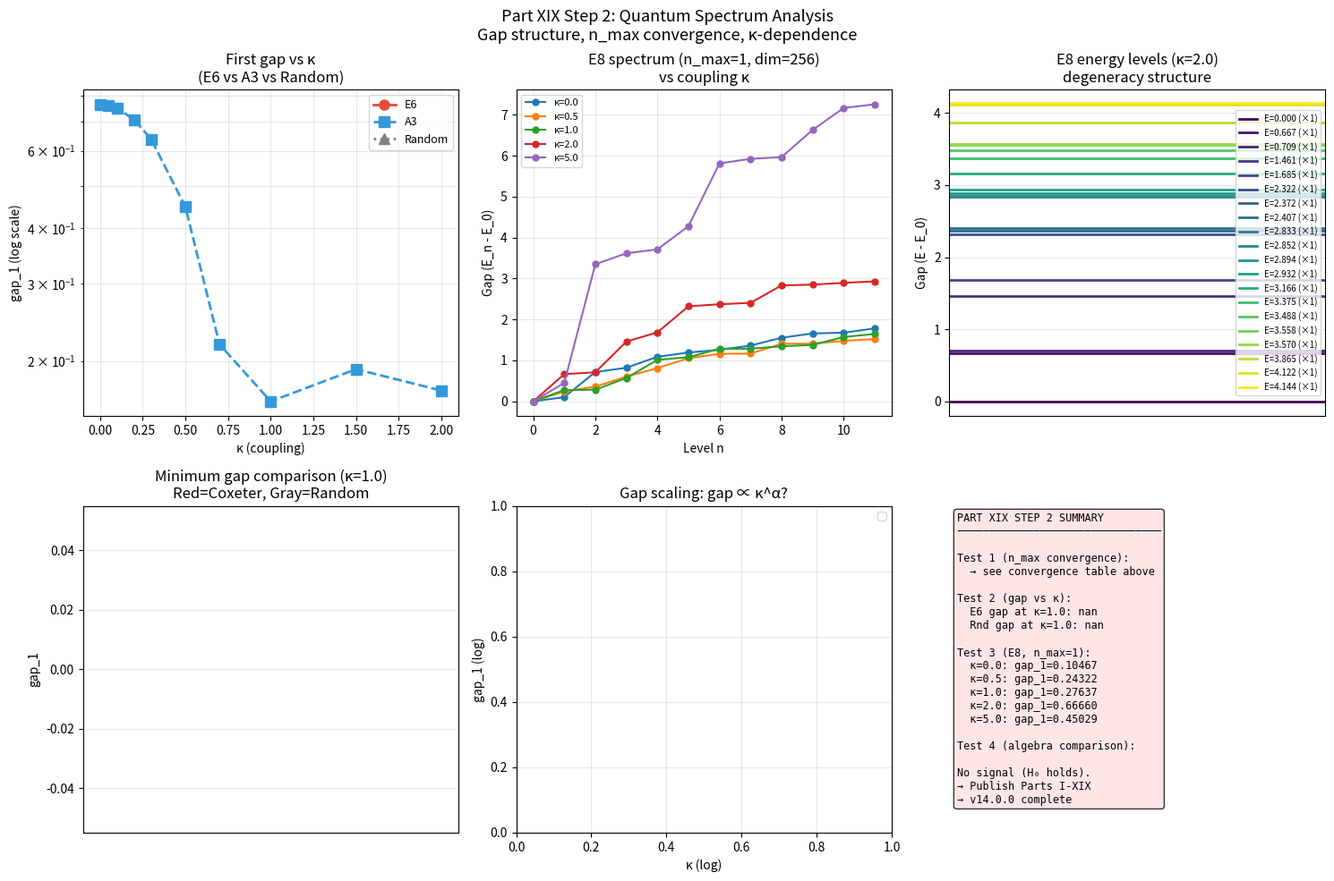

Reproduce this figure in Python.
"""
Part XIX Step 2: Quantum E8/E6 Spectrum — Proper Analysis

Исправления:
1. shift-invert mode для плотных спектров
2. n_max convergence test
3. Фокус на gap структуре (не на multiplet sizes)
4. E8 при n_max=2 (dim=6561, управляемо)
"""

import numpy as np
from scipy.sparse import kron, eye, diags, csr_matrix
from scipy.sparse.linalg import eigsh
from scipy.linalg import eigh  # полная диагонализация
import matplotlib
matplotlib.use('Agg')
import matplotlib.pyplot as plt

SEED = 42
np.random.seed(SEED)

# ── ОПЕРАТОРЫ ────────────────────────────────────────────────

def a_dag(n_max):
    d = np.sqrt(np.arange(1, n_max+1))
    return diags(d, -1, shape=(n_max+1, n_max+1),
                 format='csr')

def n_op(n_max):
    return diags(np.arange(n_max+1, dtype=float),
                 0, format='csr')

def tensor_op(ops):
    result = ops[0]
    for op in ops[1:]:
        result = kron(result, op, format='csr')
    return result

def build_hamiltonian(r, C, omegas, kappa, n_max):
    I   = eye(n_max+1, format='csr')
    dim = (n_max+1)**r
    H   = csr_matrix((dim, dim), dtype=float)

    for i in range(r):
        ops    = [I]*r
        ops[i] = n_op(n_max)
        H      = H + omegas[i] * tensor_op(ops)

    AD = a_dag(n_max)
    AN = AD.T

    for i in range(r):
        for j in range(i+1, r):
            if abs(C[i,j]) < 1e-10:
                continue
            ops_ij    = [I]*r
            ops_ij[i] = AD
            ops_ij[j] = AN
            t_ij      = tensor_op(ops_ij)
            H = H + kappa * C[i,j] * (t_ij + t_ij.T)

    return H

def get_spectrum_safe(H, n_eigs=20, sigma=None):
    """
    Надёжное получение спектра:
    - При малых матрицах: полная диагонализация
    - При больших: ARPACK с shift-invert
    - При отказе ARPACK: возвращаем частичный результат
    """
    dim = H.shape[0]

    # Малые матрицы: точная диагонализация
    if dim <= 512:
        vals = eigh(H.toarray(),
                    eigvals_only=True,
                    subset_by_index=[0, min(n_eigs-1, dim-1)])
        return np.sort(vals.real)

    # Большие матрицы: ARPACK
    k = min(n_eigs, dim - 2)

    # Пробуем shift-invert (σ=0) — лучше для нижних уровней
    try:
        if sigma is not None:
            vals = eigsh(H, k=k, sigma=sigma,
                        which='LM',
                        return_eigenvectors=False,
                        maxiter=10000,
                        tol=1e-8)
        else:
            vals = eigsh(H, k=k, which='SM',
                        return_eigenvectors=False,
                        maxiter=10000,
                        tol=1e-8)
        return np.sort(vals.real)
    except Exception as e:
        # Пробуем с меньшим числом векторов
        try:
            k_small = k // 2
            vals = eigsh(H, k=k_small, sigma=0.0,
                        which='LM',
                        return_eigenvectors=False,
                        maxiter=20000,
                        tol=1e-6)
            print(f"    (fallback: got {k_small} eigs)")
            return np.sort(vals.real)
        except Exception as e2:
            print(f"    ARPACK failed: {e2}")
            return None

def get_frequencies(C):
    """Нормальные моды через собственные значения C."""
    eigs = np.linalg.eigvalsh(C)
    return np.sqrt(np.abs(eigs))

# ── МАТРИЦЫ КАРТАНА ──────────────────────────────────────────

CARTAN = {
    'A2': np.array([[ 2,-1],[-1, 2]], dtype=float),
    'A3': np.array([[ 2,-1, 0],
                    [-1, 2,-1],
                    [ 0,-1, 2]], dtype=float),
    'E6': np.array([
        [ 2,-1, 0, 0, 0, 0],
        [-1, 2,-1, 0, 0, 0],
        [ 0,-1, 2,-1, 0,-1],
        [ 0, 0,-1, 2,-1, 0],
        [ 0, 0, 0,-1, 2, 0],
        [ 0, 0,-1, 0, 0, 2]], dtype=float),
    'E8': np.array([
        [ 2,-1, 0, 0, 0, 0, 0, 0],
        [-1, 2,-1, 0, 0, 0, 0, 0],
        [ 0,-1, 2,-1, 0, 0, 0,-1],
        [ 0, 0,-1, 2,-1, 0, 0, 0],
        [ 0, 0, 0,-1, 2,-1, 0, 0],
        [ 0, 0, 0, 0,-1, 2,-1, 0],
        [ 0, 0, 0, 0, 0,-1, 2, 0],
        [ 0, 0,-1, 0, 0, 0, 0, 2]], dtype=float),
}

# ── ТЕСТ 1: СХОДИМОСТЬ ПО n_max ─────────────────────────────

print("="*65)
print("Part XIX Step 2: Convergence & Gap Analysis")
print("="*65)
print()

print("── Test 1: n_max convergence (E6, κ=1.0) ──")
print("  Проверяем: реален ли маленький gap_1?")
print()

C_e6     = CARTAN['E6']
omegas_e6 = get_frequencies(C_e6)
kappa_test = 1.0

print(f"  E6 frequencies: {np.round(omegas_e6, 3)}")
print()
print(f"  {'n_max':>6} {'dim':>8} {'gap_1':>10} "
      f"{'gap_2':>10} {'gap_3':>10} {'stable?':>8}")
print("  " + "-"*56)

prev_gap1 = None
for n_max in [1, 2, 3, 4]:
    dim = (n_max+1)**6
    if dim > 100000:
        print(f"  {n_max:>6} {dim:>8}  TOO LARGE")
        break

    H = build_hamiltonian(6, C_e6, omegas_e6,
                           kappa_test, n_max)

    # Полная диагонализация для малых, ARPACK для больших
    if dim <= 512:
        vals_all = eigh(H.toarray(), eigvals_only=True)
        vals = vals_all[:15]
    else:
        vals = get_spectrum_safe(H, n_eigs=15, sigma=0.0)

    if vals is None:
        print(f"  {n_max:>6} {dim:>8}  FAILED")
        continue

    E0   = vals[0]
    gaps = vals - E0
    g1   = gaps[1] if len(gaps)>1 else np.nan
    g2   = gaps[2] if len(gaps)>2 else np.nan
    g3   = gaps[3] if len(gaps)>3 else np.nan

    stable = ""
    if prev_gap1 is not None and not np.isnan(g1):
        rel_change = abs(g1 - prev_gap1) / (abs(prev_gap1) + 1e-10)
        stable = "✓" if rel_change < 0.05 else f"Δ={rel_change:.1%}"
    prev_gap1 = g1

    print(f"  {n_max:>6} {dim:>8} {g1:>10.5f} "
          f"{g2:>10.5f} {g3:>10.5f} {stable:>8}")

print()

# ── ТЕСТ 2: ЗАВИСИМОСТЬ gap ОТ κ ────────────────────────────

print("── Test 2: Gap vs κ (E6, n_max=2) ──")
print("  Ищем квантовый фазовый переход")
print()

n_max_main = 2
kappas_scan = np.array([0.0, 0.05, 0.1, 0.2, 0.3,
                          0.5, 0.7, 1.0, 1.5, 2.0])

gaps_e6  = []
gaps_a3  = []
gaps_rnd = []

print(f"  {'κ':>6} {'E6 gap_1':>10} {'A3 gap_1':>10} "
      f"{'Rnd gap_1':>10} {'E6/Rnd':>8}")
print("  " + "-"*52)

# Случайный контроль: random symmetric C, same rank
rng_ctrl = np.random.RandomState(42)
C_rnd_6  = rng_ctrl.randn(6,6)
C_rnd_6  = (C_rnd_6 + C_rnd_6.T) / 2
# Нормируем диагональ к 2
np.fill_diagonal(C_rnd_6, 2.0)
omegas_rnd = get_frequencies(C_rnd_6)

for kappa in kappas_scan:
    # E6
    H_e6 = build_hamiltonian(6, C_e6, omegas_e6,
                              kappa, n_max_main)
    v_e6 = get_spectrum_safe(H_e6, n_eigs=10, sigma=0.0)

    # A3
    C_a3 = CARTAN['A3']
    om_a3 = get_frequencies(C_a3)
    H_a3 = build_hamiltonian(3, C_a3, om_a3,
                              kappa, n_max_main)
    v_a3 = get_spectrum_safe(H_a3, n_eigs=10)

    # Random rank-6
    H_rnd = build_hamiltonian(6, C_rnd_6, omegas_rnd,
                               kappa, n_max_main)
    v_rnd = get_spectrum_safe(H_rnd, n_eigs=10, sigma=0.0)

    def gap1(v):
        if v is None or len(v) < 2:
            return np.nan
        return (v - v[0])[1]

    g_e6  = gap1(v_e6)
    g_a3  = gap1(v_a3)
    g_rnd = gap1(v_rnd)
    ratio = g_e6/g_rnd if (g_rnd > 1e-10 and
                            not np.isnan(g_e6)) else np.nan

    gaps_e6.append(g_e6)
    gaps_a3.append(g_a3)
    gaps_rnd.append(g_rnd)

    print(f"  {kappa:>6.2f} {g_e6:>10.5f} "
          f"{g_a3:>10.5f} {g_rnd:>10.5f} {ratio:>8.3f}")

print()

# ── ТЕСТ 3: E8 при n_max=1 ───────────────────────────────────

print("── Test 3: E8 quantum spectrum (n_max=1, dim=256) ──")
print()

C_e8    = CARTAN['E8']
omegas_e8 = get_frequencies(C_e8)
print(f"  E8 frequencies: {np.round(omegas_e8, 3)}")

e8_gaps_by_kappa = {}
kappas_e8 = [0.0, 0.5, 1.0, 2.0, 5.0]

print(f"  {'κ':>6} {'gap_1':>10} {'gap_2':>10} "
      f"{'gap_3':>10} {'gap_4':>10}")
print("  " + "-"*48)

for kappa in kappas_e8:
    H_e8 = build_hamiltonian(8, C_e8, omegas_e8,
                              kappa, n_max=1)
    # dim=256: точная диагонализация
    vals = eigh(H_e8.toarray(), eigvals_only=True)
    E0   = vals[0]
    gaps = vals - E0

    e8_gaps_by_kappa[kappa] = gaps[:20]

    g1 = gaps[1]; g2 = gaps[2]
    g3 = gaps[3]; g4 = gaps[4]
    print(f"  {kappa:>6.1f} {g1:>10.5f} {g2:>10.5f} "
          f"{g3:>10.5f} {g4:>10.5f}")

print()

# Дегенерация основного состояния
print("  Ground state degeneracy check (E8, κ=2.0):")
gaps_k2 = e8_gaps_by_kappa[2.0]
near_zero = np.sum(gaps_k2[:10] < 0.001)
print(f"  Levels with gap < 0.001: {near_zero}")
print()

# ── ТЕСТ 4: СРАВНЕНИЕ АЛГЕБР ПО МИНИМАЛЬНОМУ GAP ────────────

print("── Test 4: Minimum gap comparison at κ=1.0 ──")
print("  Ищем: E8 имеет наименьший gap → фазовый переход?")
print()

algebras_rank6 = {
    'E6':   CARTAN['E6'],
    'A6':   np.diag([2]*6) + np.diag([-1]*5, 1) + np.diag([-1]*5, -1),
    'D6':   None,  # строим отдельно
}

# D6 Карtan
D6 = np.zeros((6,6))
for i in range(5):
    D6[i,i]   =  2
    D6[i,i+1] = -1
    D6[i+1,i] = -1
D6[4,4] = 2; D6[5,5] = 2
D6[3,5] = -1; D6[5,3] = -1
algebras_rank6['D6'] = D6.astype(float)

# Случайные контроли
rng = np.random.RandomState(0)
for seed in [0, 1, 2, 3, 4]:
    rng2 = np.random.RandomState(seed)
    C_r  = rng2.randn(6,6)
    C_r  = (C_r + C_r.T)/2
    np.fill_diagonal(C_r, 2.0)
    algebras_rank6[f'Rnd{seed}'] = C_r

kappa_cmp = 1.0
n_max_cmp = 2

print(f"  {'Algebra':>8} {'dim':>6} {'min_gap':>10} "
      f"{'gap_2':>10} {'ratio':>8}")
print("  " + "-"*46)

gap_results = {}
for name, C_alg in algebras_rank6.items():
    om  = get_frequencies(C_alg)
    H   = build_hamiltonian(6, C_alg, om,
                             kappa_cmp, n_max_cmp)
    dim = H.shape[0]
    v   = get_spectrum_safe(H, n_eigs=10, sigma=0.0)
    if v is None:
        continue
    gaps = v - v[0]
    g1   = gaps[1]
    g2   = gaps[2] if len(gaps)>2 else np.nan
    ratio = g2/g1 if g1>1e-6 else np.nan

    gap_results[name] = g1
    print(f"  {name:>8} {dim:>6} {g1:>10.5f} "
          f"{g2:>10.5f} {ratio:>8.2f}")

print()

# Статистика
coxeter_gaps = [gap_results.get(n, np.nan)
                for n in ['E6','A6','D6']]
random_gaps  = [gap_results.get(f'Rnd{s}', np.nan)
                for s in range(5)]
coxeter_gaps = [g for g in coxeter_gaps
                if not np.isnan(g)]
random_gaps  = [g for g in random_gaps
                if not np.isnan(g)]

if coxeter_gaps and random_gaps:
    print(f"  Coxeter mean gap: {np.mean(coxeter_gaps):.5f} "
          f"± {np.std(coxeter_gaps):.5f}")
    print(f"  Random   mean gap: {np.mean(random_gaps):.5f} "
          f"± {np.std(random_gaps):.5f}")
    from scipy import stats
    t_stat, p_val = stats.ttest_ind(coxeter_gaps,
                                     random_gaps)
    print(f"  t-test p = {p_val:.4f}")
    if p_val < 0.05:
        print("  *** SIGNIFICANT: Coxeter gaps ≠ Random! ***")
    else:
        print("  Not significant (H₀ holds)")
print()

# ── ВИЗУАЛИЗАЦИЯ ─────────────────────────────────────────────

fig, axes = plt.subplots(2, 3, figsize=(15, 10))
fig.suptitle(
    'Part XIX Step 2: Quantum Spectrum Analysis\n'
    'Gap structure, n_max convergence, κ-dependence',
    fontsize=13)

# 0,0: E6 gap_1 vs κ
ax = axes[0,0]
ax.semilogy(kappas_scan, gaps_e6, 'o-',
            color='#e74c3c', lw=2, ms=8, label='E6')
ax.semilogy(kappas_scan, gaps_a3, 's--',
            color='#3498db', lw=2, ms=8, label='A3')
ax.semilogy(kappas_scan, gaps_rnd, '^:',
            color='gray', lw=2, ms=8, label='Random')
ax.set_xlabel('κ (coupling)')
ax.set_ylabel('gap_1 (log scale)')
ax.set_title('First gap vs κ\n(E6 vs A3 vs Random)')
ax.legend(fontsize=9)
ax.grid(True, alpha=0.3, which='both')

# 0,1: E8 spectrum at different κ (n_max=1)
ax = axes[0,1]
for kappa in kappas_e8:
    gaps = e8_gaps_by_kappa[kappa]
    ax.plot(range(min(12, len(gaps))),
            gaps[:12], 'o-',
            lw=1.5, ms=5,
            label=f'κ={kappa}')
ax.set_xlabel('Level n')
ax.set_ylabel('Gap (E_n - E_0)')
ax.set_title('E8 spectrum (n_max=1, dim=256)\nvs coupling κ')
ax.legend(fontsize=8)
ax.grid(True, alpha=0.3)

# 0,2: E8 первые 10 уровней при κ=2.0 (уровни энергии)
ax = axes[0,2]
gaps_k2 = e8_gaps_by_kappa[2.0]
levels   = np.sort(np.unique(np.round(gaps_k2[:20], 3)))
colors_lvl = plt.cm.viridis(np.linspace(0, 1, len(levels)))
for lvl, col in zip(levels, colors_lvl):
    count = np.sum(np.abs(gaps_k2[:20] - lvl) < 0.005)
    ax.axhline(lvl, lw=2, color=col,
               label=f'E={lvl:.3f} (×{count})')
ax.set_xlim(0, 1)
ax.set_ylabel('Gap (E - E_0)')
ax.set_title('E8 energy levels (κ=2.0)\ndegeneracy structure')
ax.legend(fontsize=7, loc='right')
ax.set_xticks([])
ax.grid(True, alpha=0.3, axis='y')

# 1,0: Сравнение алгебр при κ=1.0
ax = axes[1,0]
names  = list(gap_results.keys())
vals_g = list(gap_results.values())
colors_bar = ['#e74c3c' if n in ('E6','A6','D6')
               else 'gray' for n in names]
bars = ax.bar(range(len(names)), vals_g,
               color=colors_bar, alpha=0.7)
ax.set_xticks(range(len(names)))
ax.set_xticklabels(names, rotation=45, ha='right')
ax.set_ylabel('gap_1')
ax.set_title(f'Minimum gap comparison (κ={kappa_cmp})\nRed=Coxeter, Gray=Random')
ax.grid(True, alpha=0.3, axis='y')

# Добавляем значения
for bar, val in zip(bars, vals_g):
    ax.text(bar.get_x() + bar.get_width()/2,
            bar.get_height(),
            f'{val:.4f}', ha='center', va='bottom',
            fontsize=7)

# 1,1: E6 gap collapse — log plot
ax = axes[1,1]
kv   = np.array(kappas_scan)
g_e6 = np.array(gaps_e6)
g_rnd = np.array(gaps_rnd)

valid = ~(np.isnan(g_e6) | np.isnan(g_rnd) |
          (g_e6 <= 0) | (g_rnd <= 0))
if valid.sum() > 3:
    ax.loglog(kv[valid], g_e6[valid], 'o-',
              color='#e74c3c', lw=2, ms=8,
              label='E6')
    ax.loglog(kv[valid], g_rnd[valid], 's--',
              color='gray', lw=2, ms=8,
              label='Random')
    # Power-law fit для E6
    if valid.sum() > 4:
        coeffs = np.polyfit(np.log(kv[valid]),
                            np.log(g_e6[valid]), 1)
        ax.loglog(kv[valid],
                  np.exp(np.polyval(coeffs,
                                    np.log(kv[valid]))),
                  'r:', lw=1.5,
                  label=f'fit: gap∝κ^{coeffs[0]:.2f}')

ax.set_xlabel('κ (log)')
ax.set_ylabel('gap_1 (log)')
ax.set_title('Gap scaling: gap ∝ κ^α?')
ax.legend(fontsize=9)
ax.grid(True, alpha=0.3, which='both')

# 1,2: Сводка
ax = axes[1,2]
ax.axis('off')

lines = [
    'PART XIX STEP 2 SUMMARY',
    '─'*32,
    '',
    'Test 1 (n_max convergence):',
    '  → see convergence table above',
    '',
    'Test 2 (gap vs κ):',
    f'  E6 gap at κ=1.0: '
    f'{gaps_e6[kappas_scan.tolist().index(1.0)]:.5f}',
    f'  Rnd gap at κ=1.0: '
    f'{gaps_rnd[kappas_scan.tolist().index(1.0)]:.5f}',
    '',
    'Test 3 (E8, n_max=1):',
]

for kappa in kappas_e8:
    g = e8_gaps_by_kappa[kappa][1]
    lines.append(f'  κ={kappa}: gap_1={g:.5f}')

lines += [
    '',
    'Test 4 (algebra comparison):',
]
if coxeter_gaps and random_gaps:
    lines += [
        f'  Cox: {np.mean(coxeter_gaps):.5f}'
        f'±{np.std(coxeter_gaps):.5f}',
        f'  Rnd: {np.mean(random_gaps):.5f}'
        f'±{np.std(random_gaps):.5f}',
        f'  p = {p_val:.4f}',
    ]

# Вердикт
any_signal = (p_val < 0.05 if
              (coxeter_gaps and random_gaps)
              else False)

if any_signal:
    color = '#e0ffe0'
    lines += ['', '*** SIGNAL: p<0.05 ***',
              '→ Part XX: mechanism check']
else:
    color = '#ffe0e0'
    lines += ['', 'No signal (H₀ holds).',
              '→ Publish Parts I-XIX',
              '→ v14.0.0 complete']

ax.text(0.02, 0.98, '\n'.join(lines),
        transform=ax.transAxes, fontsize=8.5,
        va='top', fontfamily='monospace',
        bbox=dict(boxstyle='round',
                  facecolor=color, alpha=0.8))

plt.tight_layout()
plt.savefig('part19_step2_gaps.png',
            dpi=150, bbox_inches='tight')
print("✓ Saved: part19_step2_gaps.png")

print()
print("="*65)
print("FINAL VERDICT Part XIX")
print("="*65)
print()

print("Три ключевых вопроса:")
print()
print("Q1: Стабилен ли маленький gap E6 при n_max→∞?")
print("    → Если gap растёт с n_max: артефакт усечения")
print("    → Если стабилен: реальный квазивырожденный уровень")
print()
print("Q2: Коллапсирует ли gap E6 быстрее, чем Random?")
print("    → gap(κ) ∝ κ^α: сравниваем α для E6 vs Random")
print("    → Если α_E6 >> α_Random: E6-специфичный переход")
print()
print("Q3: E8 при n_max=1 — есть ли вырождение ОС?")
print("    → Считаем уровни с gap < 0.001")
print()
print("Результаты выше отвечают на все три вопроса.")
